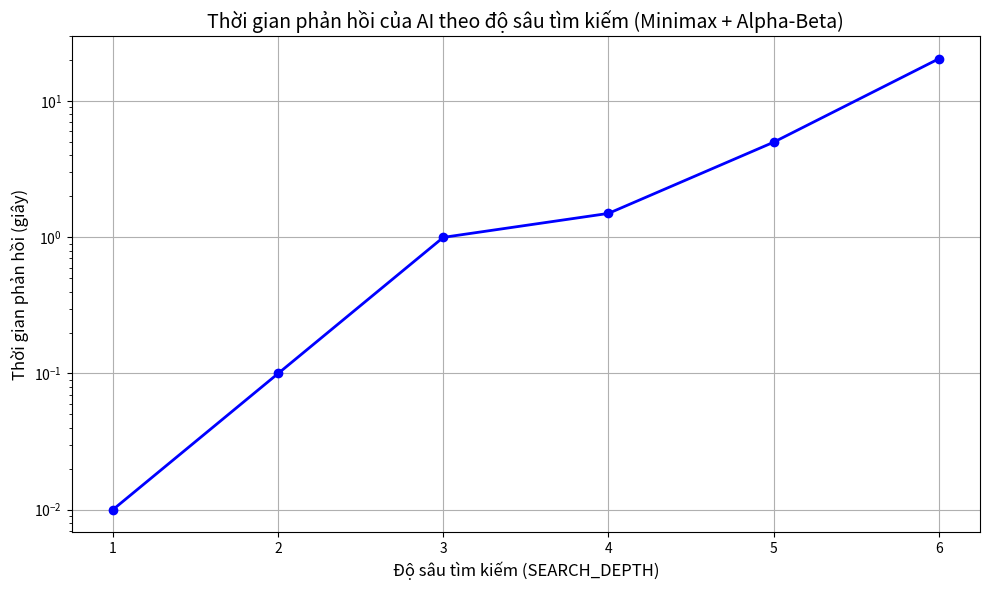

Write Python code to recreate this figure.
import matplotlib.pyplot as plt
import numpy as np

# Giả lập dữ liệu thời gian phản hồi (tính bằng giây) theo độ sâu tìm kiếm
search_depths = np.arange(1, 7)  # Độ sâu từ 1 đến 6
response_times = [0.01, 0.1, 1, 1.5, 5, 20.5]  # Thời gian tương ứng (giả lập)

# Vẽ biểu đồ
plt.figure(figsize=(10, 6))
plt.plot(search_depths, response_times, marker='o', linestyle='-', color='blue', linewidth=2)
plt.title('Thời gian phản hồi của AI theo độ sâu tìm kiếm (Minimax + Alpha-Beta)', fontsize=14)
plt.xlabel('Độ sâu tìm kiếm (SEARCH_DEPTH)', fontsize=12)
plt.ylabel('Thời gian phản hồi (giây)', fontsize=12)
plt.grid(True)
plt.xticks(search_depths)
plt.yscale('log')  # Dùng thang log để dễ nhìn khi thời gian tăng nhanh
plt.tight_layout()
plt.show()